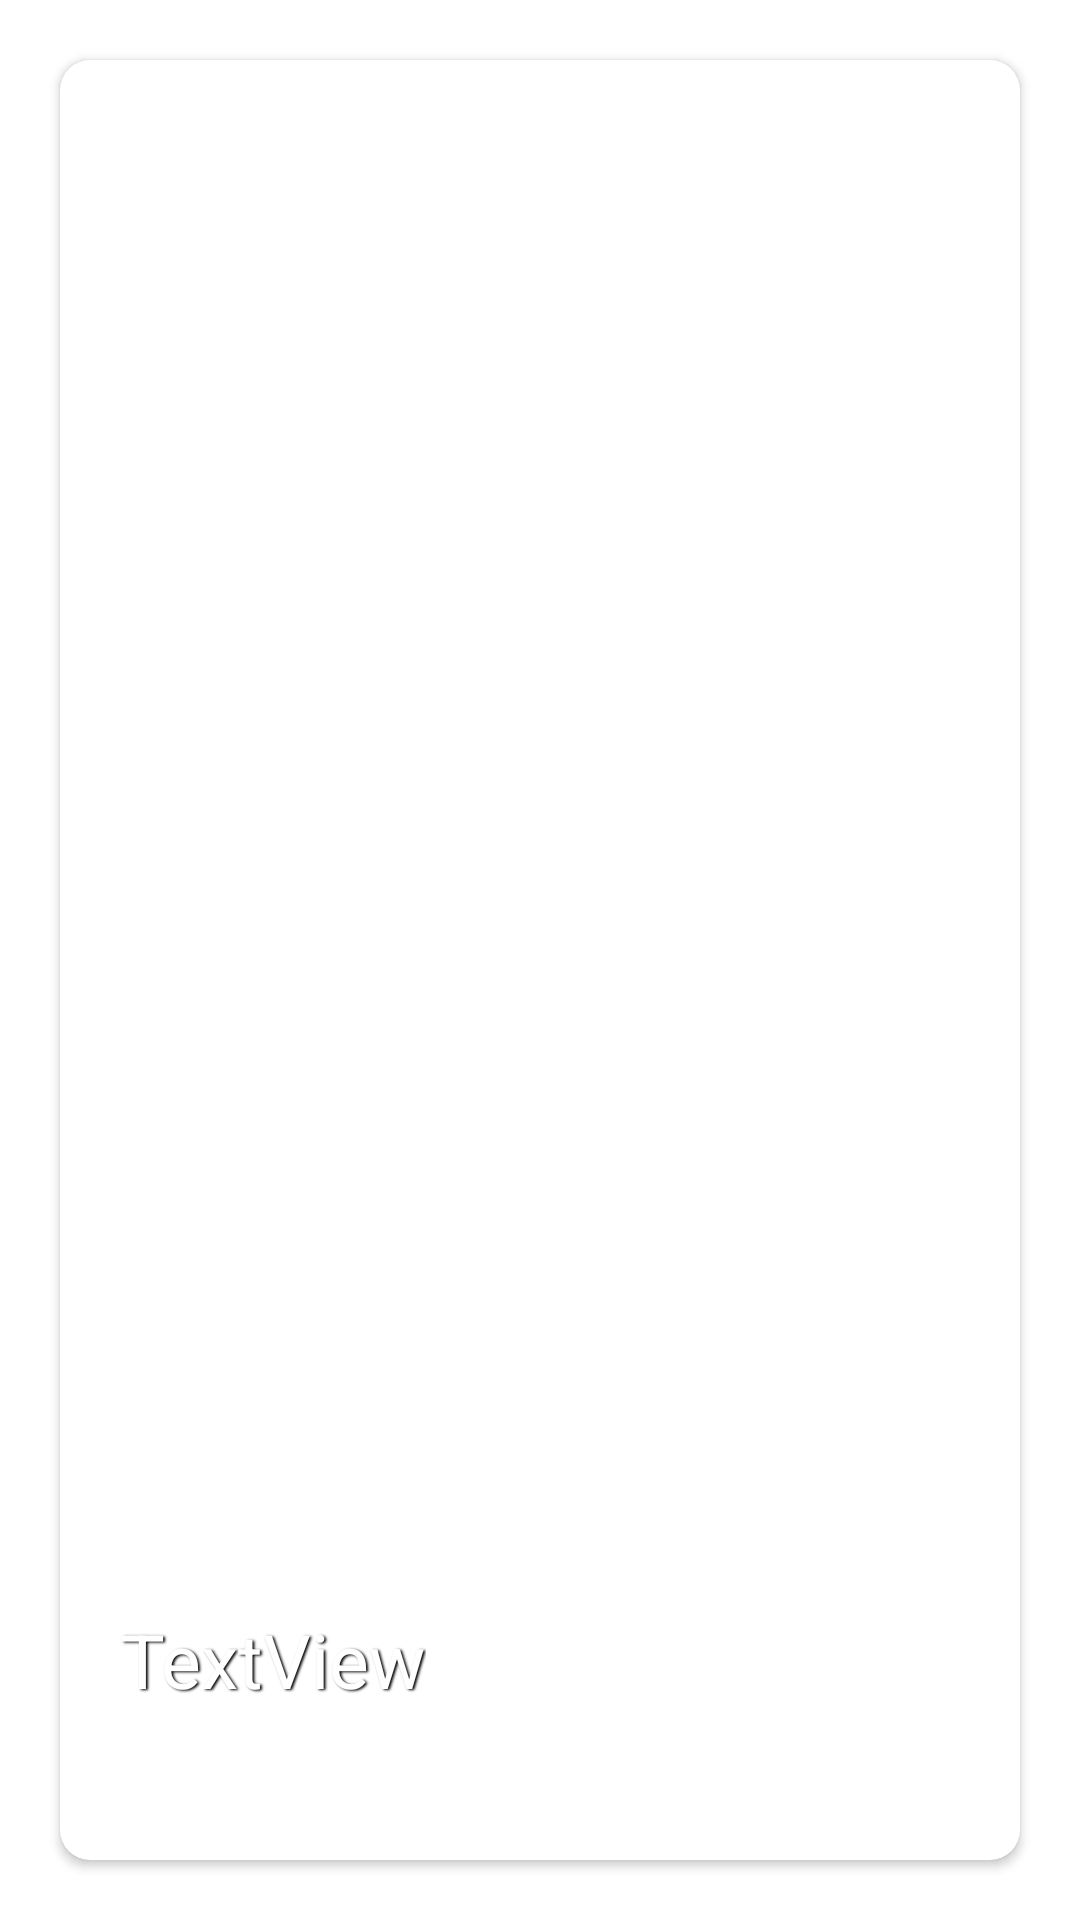

This screen was rendered from an Android layout file. Write that file and the resources it references.
<!-- AndroidManifest.xml: application theme Theme.Vinter -->
<!-- res/layout/item.xml -->
<?xml version="1.0" encoding="utf-8"?>
<RelativeLayout xmlns:android="http://schemas.android.com/apk/res/android"
    xmlns:app="http://schemas.android.com/apk/res-auto"
    xmlns:tools="http://schemas.android.com/tools"
    android:layout_width="match_parent"
    android:layout_height="match_parent"
    android:layout_gravity="top"
    android:clipToPadding="false"
    android:orientation="vertical"
    android:outlineProvider="bounds"
    android:paddingLeft="20sp"
    android:paddingTop="20sp"
    android:paddingRight="20sp"
    android:paddingBottom="20sp">

    <androidx.cardview.widget.CardView
        android:id="@+id/cardView"
        android:layout_width="match_parent"
        android:layout_height="match_parent"
        android:layout_alignParentTop="true"
        android:layout_alignParentBottom="true"
        android:layout_centerHorizontal="true"
        android:elevation="2dp"
        app:cardCornerRadius="10dp">

        <FrameLayout
            android:layout_width="match_parent"
            android:layout_height="match_parent">

            <ImageView
                android:id="@+id/image"
                android:layout_width="match_parent"
                android:layout_height="match_parent"
                android:scaleType="centerCrop" />


            <androidx.constraintlayout.widget.ConstraintLayout
                android:layout_width="match_parent"
                android:layout_height="match_parent">

                <TextView
                    android:id="@+id/price"
                    android:layout_width="wrap_content"
                    android:layout_height="wrap_content"
                    android:layout_marginEnd="20dp"
                    android:layout_marginBottom="48dp"
                    android:gravity="left"
                    android:shadowColor="#000000"
                    android:shadowDx="1.5"
                    android:shadowDy="1.3"
                    android:shadowRadius="1.6"
                    android:textColor="@color/white"
                    android:textSize="25sp"
                    app:layout_constraintBottom_toBottomOf="parent"
                    app:layout_constraintEnd_toEndOf="parent"
                    tools:text="price" />

                <View
                    android:id="@+id/item_swipe_right_indicator"
                    android:layout_width="56dp"
                    android:layout_height="36dp"
                    android:layout_gravity="right"
                    android:layout_margin="10dp"
                    android:layout_marginTop="24dp"
                    android:alpha="0"
                    android:background="#FF0000"
                    app:layout_constraintEnd_toEndOf="parent"
                    app:layout_constraintHorizontal_bias="0.5"
                    app:layout_constraintStart_toEndOf="@+id/item_swipe_left_indicator"
                    app:layout_constraintTop_toTopOf="parent" />

                <View
                    android:id="@+id/item_swipe_left_indicator"
                    android:layout_width="56dp"
                    android:layout_height="36dp"
                    android:layout_gravity="left"
                    android:layout_margin="10dp"
                    android:layout_marginTop="24dp"
                    android:alpha="0"
                    android:background="#14B108"
                    app:layout_constraintEnd_toStartOf="@+id/item_swipe_right_indicator"
                    app:layout_constraintHorizontal_bias="0.5"
                    app:layout_constraintHorizontal_chainStyle="spread"
                    app:layout_constraintStart_toStartOf="parent"
                    app:layout_constraintTop_toTopOf="parent" />

                <TextView
                    android:id="@+id/name"
                    android:layout_width="250dp"
                    android:layout_height="wrap_content"
                    android:layout_gravity="bottom"
                    android:layout_marginStart="20dp"
                    android:shadowColor="#000000"
                    android:shadowDx="1.5"
                    android:shadowDy="1.3"
                    android:shadowRadius="1.6"
                    android:textColor="@color/white"
                    android:textSize="50dp"
                    app:layout_constraintBottom_toTopOf="@+id/textView2"
                    app:layout_constraintStart_toStartOf="parent"
                    tools:text="name" />

                <TextView
                    android:id="@+id/textView2"
                    android:layout_width="wrap_content"
                    android:layout_height="wrap_content"
                    android:layout_marginBottom="50dp"
                    android:shadowColor="#000000"
                    android:shadowDx="1.5"
                    android:shadowDy="1.3"
                    android:shadowRadius="1.6"
                    android:text="TextView"
                    android:textColor="@color/white"
                    android:textSize="25sp"
                    app:layout_constraintBottom_toBottomOf="parent"
                    app:layout_constraintStart_toStartOf="@+id/name" />
            </androidx.constraintlayout.widget.ConstraintLayout>

        </FrameLayout>

    </androidx.cardview.widget.CardView>

</RelativeLayout>
<!-- resources referenced by this layout -->
<resources>
  <color name="white">#FFFFFFFF</color>
  <style name="Theme.Vinter" parent="Theme.MaterialComponents.DayNight.NoActionBar">
          
          <item name="colorPrimary">@color/purple_500</item>
          <item name="colorPrimaryVariant">@color/purple_700</item>
          <item name="colorOnPrimary">@color/white</item>
          
          <item name="colorSecondary">@color/teal_200</item>
          <item name="colorSecondaryVariant">@color/teal_700</item>
          <item name="colorOnSecondary">@color/black</item>
          
          <item name="android:statusBarColor" tools:targetApi="l">?attr/colorPrimaryVariant</item>
          
      </style>
  <color name="purple_500">#1A659E</color>
  <color name="purple_700">#1A659E</color>
  <color name="teal_200">#2196F3</color>
  <color name="teal_700">#2196F3</color>
  <color name="black">#FF000000</color>
</resources>
